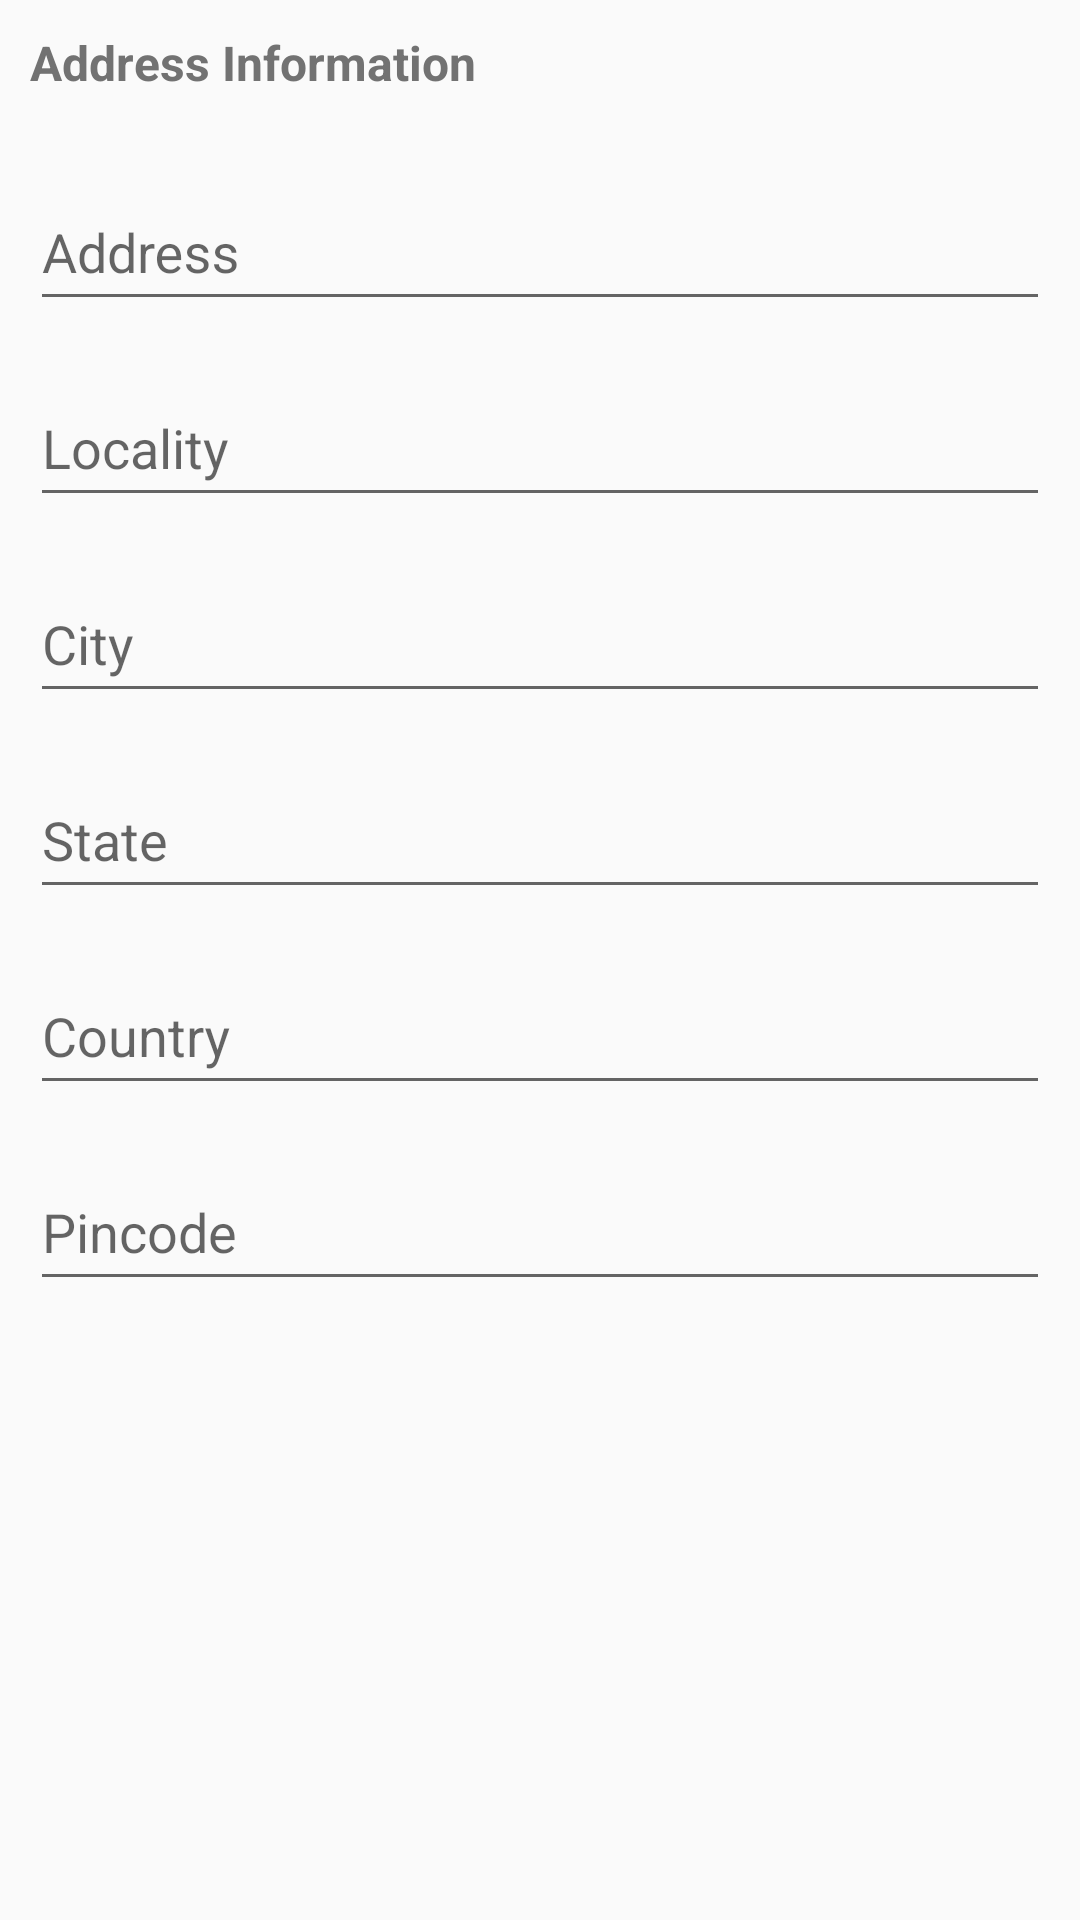

Android layout source for this screen:
<!-- AndroidManifest.xml: application theme MyTheme -->
<!-- res/layout/fragment_edit_address.xml -->
<?xml version="1.0" encoding="utf-8"?>
<android.support.design.widget.CoordinatorLayout
    xmlns:android="http://schemas.android.com/apk/res/android"
    xmlns:app="http://schemas.android.com/apk/res-auto"
    android:id="@+id/parent_layout"
    android:layout_width="match_parent"
    android:layout_height="match_parent" >

    <android.support.v4.widget.NestedScrollView
        android:id="@+id/scrollableContents"
        android:layout_width="fill_parent"
        android:layout_height="fill_parent"
        app:layout_behavior="@string/appbar_scrolling_view_behavior"
        android:scrollbars="none" >

        <LinearLayout
            android:id="@+id/linearMain"
            android:layout_width="fill_parent"
            android:layout_height="wrap_content"
            android:layout_margin="10dp"
            android:orientation="vertical" >

            <TextView
                android:layout_width="match_parent"
                android:layout_height="match_parent"
                android:textColor="@color/myTextSecondaryColor"
                android:textSize="16sp"
                android:textStyle="bold"
                android:text="Address Information" />

            <android.support.design.widget.TextInputLayout
                android:id="@+id/input_layout_address"
                android:layout_width="match_parent"
                android:layout_height="wrap_content"
                android:layout_marginTop="20dp" >

                <EditText
                    android:id="@+id/editAddress"
                    style="@style/CustomEditTextStyle"
                    android:hint="@string/hint_address"
                    android:maxLines="1"
                    android:maxLength="40" />

            </android.support.design.widget.TextInputLayout>

            <android.support.design.widget.TextInputLayout
                android:id="@+id/input_layout_locality"
                android:layout_width="match_parent"
                android:layout_height="wrap_content"
                android:layout_marginTop="10dp" >

                <EditText
                    android:id="@+id/editLocality"
                    style="@style/CustomEditTextStyle"
                    android:hint="@string/hint_locality"
                    android:maxLines="1"
                    android:maxLength="40" />

            </android.support.design.widget.TextInputLayout>

            <android.support.design.widget.TextInputLayout
                android:id="@+id/input_layout_city"
                android:layout_width="match_parent"
                android:layout_height="wrap_content"
                android:layout_marginTop="10dp" >

                <EditText
                    android:id="@+id/editCity"
                    style="@style/CustomEditTextStyle"
                    android:hint="@string/hint_city"
                    android:maxLines="1"
                    android:maxLength="40" />

            </android.support.design.widget.TextInputLayout>

            <android.support.design.widget.TextInputLayout
                android:id="@+id/input_layout_state"
                android:layout_width="match_parent"
                android:layout_height="wrap_content"
                android:layout_marginTop="10dp" >

                <EditText
                    android:id="@+id/editState"
                    style="@style/CustomEditTextStyle"
                    android:hint="@string/hint_state"
                    android:maxLines="1"
                    android:maxLength="40" />

            </android.support.design.widget.TextInputLayout>

            <android.support.design.widget.TextInputLayout
                android:id="@+id/input_layout_country"
                android:layout_width="match_parent"
                android:layout_height="wrap_content"
                android:layout_marginTop="10dp" >

                <EditText
                    android:id="@+id/editCountry"
                    style="@style/CustomEditTextStyle"
                    android:hint="@string/hint_country"
                    android:maxLines="1"
                    android:maxLength="40" />

            </android.support.design.widget.TextInputLayout>

            <android.support.design.widget.TextInputLayout
                android:id="@+id/input_layout_pincode"
                android:layout_width="match_parent"
                android:layout_height="wrap_content"
                android:layout_marginTop="10dp" >

                <EditText
                    android:id="@+id/editPincode"
                    style="@style/CustomEditTextStyle"
                    android:hint="@string/hint_pincode"
                    android:maxLines="1"
                    android:maxLength="6"
                    android:digits="1234567890"
                    android:inputType="number" />

            </android.support.design.widget.TextInputLayout>

        </LinearLayout>

    </android.support.v4.widget.NestedScrollView>

</android.support.design.widget.CoordinatorLayout>
<!-- resources referenced by this layout -->
<resources>
  <color name="myTextSecondaryColor">#727272</color>
  <string name="hint_address">Address</string>
  <string name="hint_city">City</string>
  <string name="hint_country">Country</string>
  <string name="hint_locality">Locality</string>
  <string name="hint_pincode">Pincode</string>
  <string name="hint_state">State</string>
  <style name="CustomEditTextStyle">
          <item name="android:layout_width">fill_parent</item>
          <item name="android:layout_height">wrap_content</item>
          <item name="android:paddingTop">10dp</item>
          <item name="android:paddingBottom">10dp</item>
      </style>
  <style name="MyTheme" parent="Base.MyTheme" />
  <style name="Base.MyTheme" parent="Theme.AppCompat.Light.NoActionBar">
          <item name="colorPrimary">@color/myPrimaryColor</item>
          <item name="colorPrimaryDark">@color/myPrimaryDarkColor</item>
          <item name="colorAccent">@color/myAccentColor</item>
          <item name="windowActionBar">false</item>
          <item name="windowActionBarOverlay">true</item>
          <item name="windowNoTitle">true</item>
          <item name="android:windowBackground">@color/background_material_light</item>
      </style>
  <color name="myPrimaryColor">#dc004e</color>
  <color name="myPrimaryDarkColor">#c40045</color>
  <color name="myAccentColor">#FFB300</color>
</resources>
